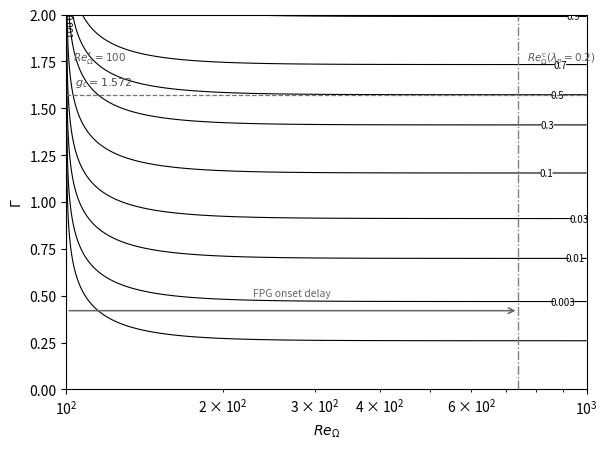

This chart was generated by the following Python code: (Note: this script raises an exception after producing the figure.)
"""Kernel map for Eq. (rate): S(z) over (Re_Omega [log], Gamma [0..2]) at the
baseline cliff (lambda_p<=0, cliff=floor=100). Favorable PG shifts the cliff
right to Re_Omega^c(lambda_p) = floor*exp(K_lambda*lambda_p), delaying growth
onset (illustrated) -- there is NO separate sigma_FPG rate factor.
Constants match src/numerics/aft_sources.py and ModelConstants.h.
-> figs/kernel_maps.pdf
"""
import numpy as np
import matplotlib; matplotlib.use('Agg'); import matplotlib.pyplot as plt
S_SLOPE, G_C, P, FLOOR, K_LAMBDA = 5.263, 1.572, 4.0, 100.0, 10.0

def S_of(ReO, G, cliff=FLOOR):
    ReO = np.asarray(ReO, float); G = np.asarray(G, float)
    safe = np.maximum(ReO, cliff + 1e-9)
    bar = np.maximum(1.0 - (cliff / safe) ** P, 1e-300)
    z = S_SLOPE * (G - G_C) + np.log(bar)
    return np.where(ReO > cliff, 1.0 / (1.0 + np.exp(-z)), 0.0)

fig, ax = plt.subplots(figsize=(6.2, 4.6))
ReO = np.logspace(2, 3, 600); G = np.linspace(0, 2, 400)
RG, GG = np.meshgrid(ReO, G)
Sv = S_of(RG, GG)
# exponentially spaced levels so the small (attached-profile) amplifications show
levels = [1e-3, 3e-3, 1e-2, 3e-2, 1e-1, 3e-1, 0.5, 0.7, 0.9]
cs = ax.contour(RG, GG, Sv, levels=levels, colors='k', linewidths=0.8)
ax.clabel(cs, fontsize=7, fmt='%g')
ax.axhline(G_C, color='0.45', ls='--', lw=0.9)
ax.text(104, G_C + 0.05, r'$g_c=1.572$', color='0.3', fontsize=8)
# baseline cliff floor (lambda_p <= 0)
ax.axvline(FLOOR, color='0.5', ls=':', lw=1.0)
ax.text(FLOOR * 1.03, 1.75, r'$Re_\Omega^{\mathrm{f}}=100$', color='0.35', fontsize=7.5)
# FPG-shifted cliff for a sample lambda_p>0 (onset delay replaces sigma_FPG)
cl = FLOOR * np.exp(K_LAMBDA * 0.2)   # lambda_p=0.2 -> ~739
ax.axvline(cl, color='0.5', ls='-.', lw=1.0)
ax.text(cl * 1.04, 1.75, r'$Re_\Omega^{\mathrm{c}}(\lambda_p{=}0.2)$', color='0.35', fontsize=7.5)
ax.annotate('', xy=(cl, 0.42), xytext=(FLOOR, 0.42),
            arrowprops=dict(arrowstyle='->', color='0.4', lw=1.1))
ax.text(np.sqrt(FLOOR * cl), 0.50, 'FPG onset delay', color='0.4', fontsize=7.5, ha='center')
ax.set_xscale('log'); ax.set_xlim(100, 1000); ax.set_ylim(0, 2)
ax.set_xlabel(r'$Re_\Omega$'); ax.set_ylabel(r'$\Gamma$')
plt.tight_layout()
plt.savefig('figs/kernel_maps.pdf'); plt.savefig('/tmp/kernel_maps.png', dpi=140)
print('wrote figs/kernel_maps.pdf')
